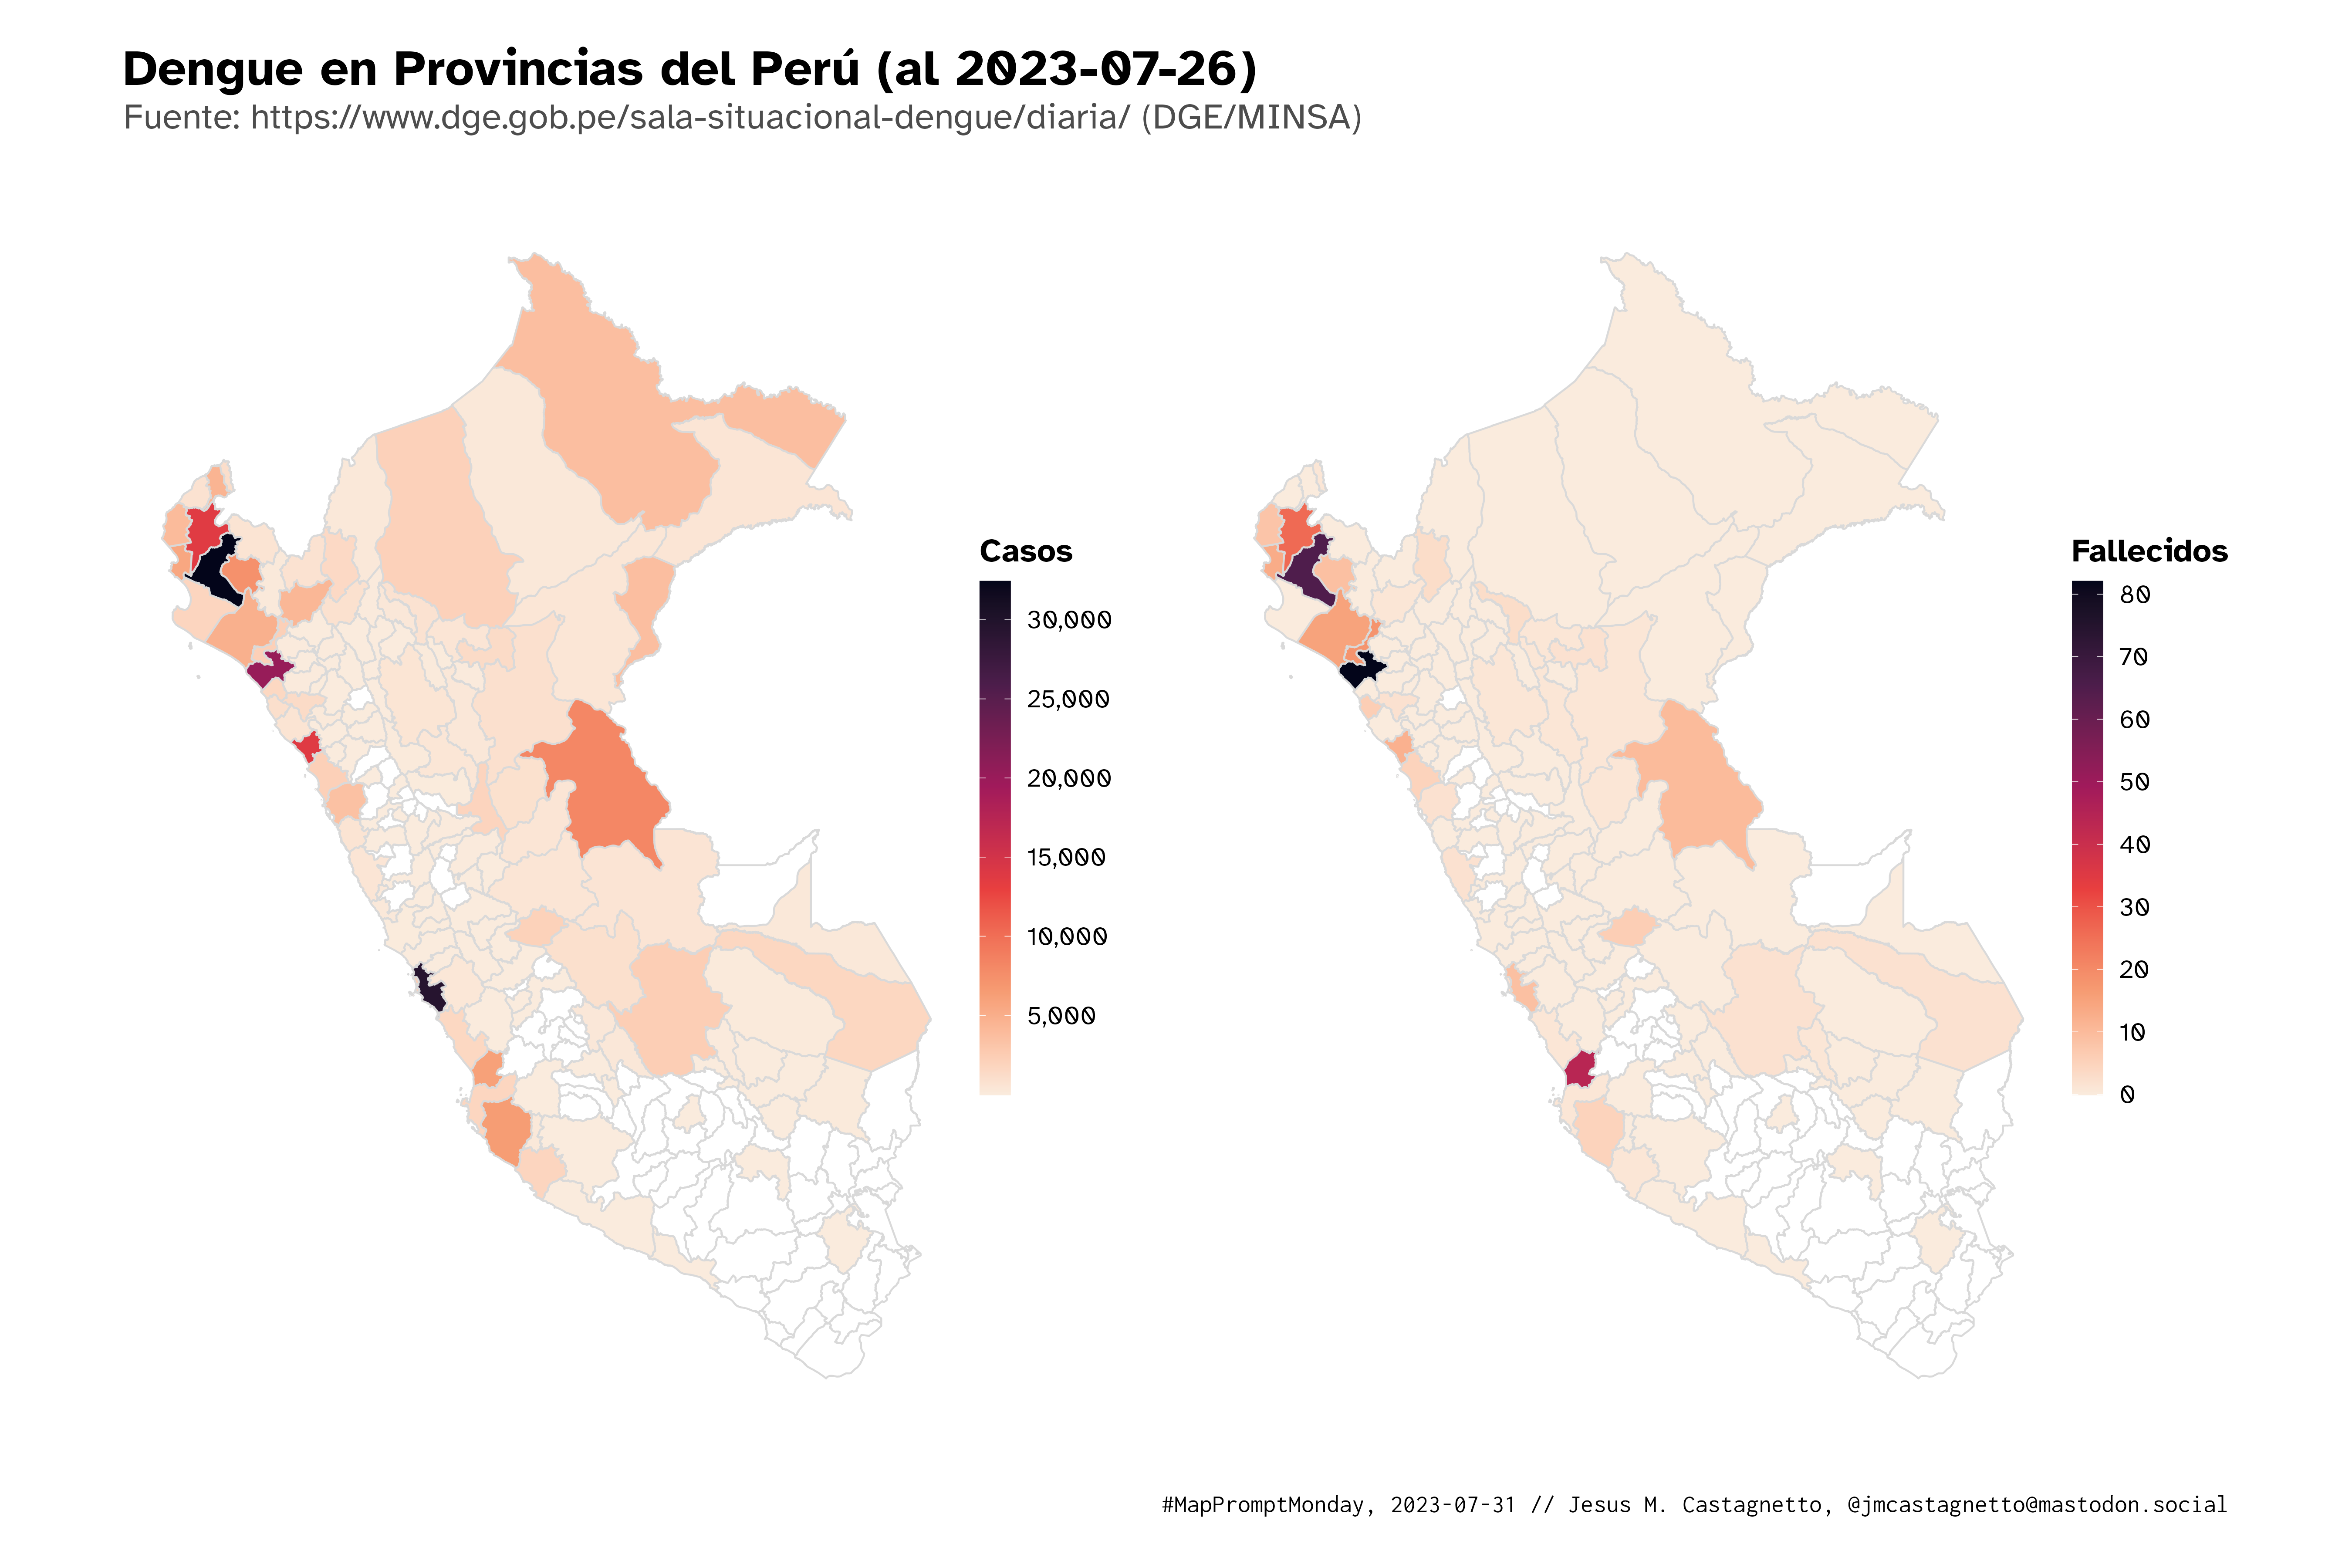

Write the R code that produced this figure.
# Fuente: https://www.dge.gob.pe/sala-situacional-dengue/diaria/
# Al 2023-07-26

library(tidyverse)
library(sf)
library(patchwork)

if (.Platform$OS.type == "windows") {
  library(extrafont)
  loadfonts(device = "win", quiet = TRUE)
}

peru <- geodata::gadm(country = "PER", level = 2,
                      path = "common-data", resolution = 2) %>%
  st_as_sf() %>%
  mutate(
    departamento = if_else(
        NAME_1 %in% c("Lima", "Lima Province"),
        "Lima",
        NAME_1
      ) %>%
      str_to_upper() %>%
      iconv(to = "ASCII//TRANSLIT"),
    provincia = str_to_upper(NAME_2) %>%
      iconv(to = "ASCII//TRANSLIT"),
    provincia = str_replace_all(
      provincia,
      c(
        "HUENUCO" = "HUANUCO"
      )
    )
  )

dengue <- readxl::read_excel(
  "2023-07-31_health/indicadores_dengue_diario_distrito.xlsx"
) %>%
  janitor::clean_names() %>%
  filter(departamento != "Total") %>%
  mutate(
    provincia = iconv(provincia, to = "ASCII//TRANSLIT")
  ) %>%
  group_by(departamento, provincia) %>%
  summarise(
    n_casos = sum(casos, na.rm = TRUE),
    n_fallecidos = sum(fallecidos, na.rm = TRUE)
  ) %>%
  ungroup() %>%
  mutate(
    cfr =  100 * n_fallecidos / n_casos
  )

peru_dengue <- peru %>%
  left_join(
    dengue,
    by = c("departamento", "provincia")
  )

mk_map <- function(data, varname) {
  df <- data %>%
    select(
      v = !!quo(varname),
      geometry
    )

  legend_title <- str_remove(varname, "n_") %>%
    str_to_title()

  ggplot() +
    geom_sf(data = df, aes(fill = v),
            color = "grey85", linewidth = .5) +
    scale_fill_viridis_c(
      name = legend_title,
      direction = -1,
      na.value = "white",
      n.breaks = 10,
      option = "rocket",
      labels = scales::label_comma()
    ) +
    theme_void(base_family = "Atkinson Hyperlegible") +
    theme(
      legend.key.height = unit(2, "cm"),
      legend.text = element_text(size = 14),
      legend.title = element_text(size = 18, face = "bold")
    )
}

p1 <- mk_map(peru_dengue, "n_casos")
p2 <- mk_map(peru_dengue, "n_fallecidos")

mapa_combinado <- (p1 + p2) +
  plot_annotation(
    title = "Dengue en Provincias del Perú (al 2023-07-26)",
    subtitle = "Fuente: https://www.dge.gob.pe/sala-situacional-dengue/diaria/ (DGE/MINSA)",
    caption = "#MapPromptMonday, 2023-07-31 // Jesus M. Castagnetto, @[email redacted]"
  ) &
  theme(
    plot.background = element_rect(fill = "white", color = "white"),
    plot.title.position = "plot",
    plot.title = element_text(
      family = "Atkinson Hyperlegible",
      size = 28, face = "bold"
    ),
    plot.subtitle = element_text(
      family = "Atkinson Hyperlegible",
      size = 20, color = "grey30"
    ),
    plot.caption = element_text(family = "Inconsolata", size = 14),
    plot.margin = unit(rep(1, 4), "cm")
  )
mapa_combinado
ggsave(
  plot = mapa_combinado,
  file = "2023-07-31_health/dengue-peru_2023-07-26.png",
  width = 18,
  height = 12
)
